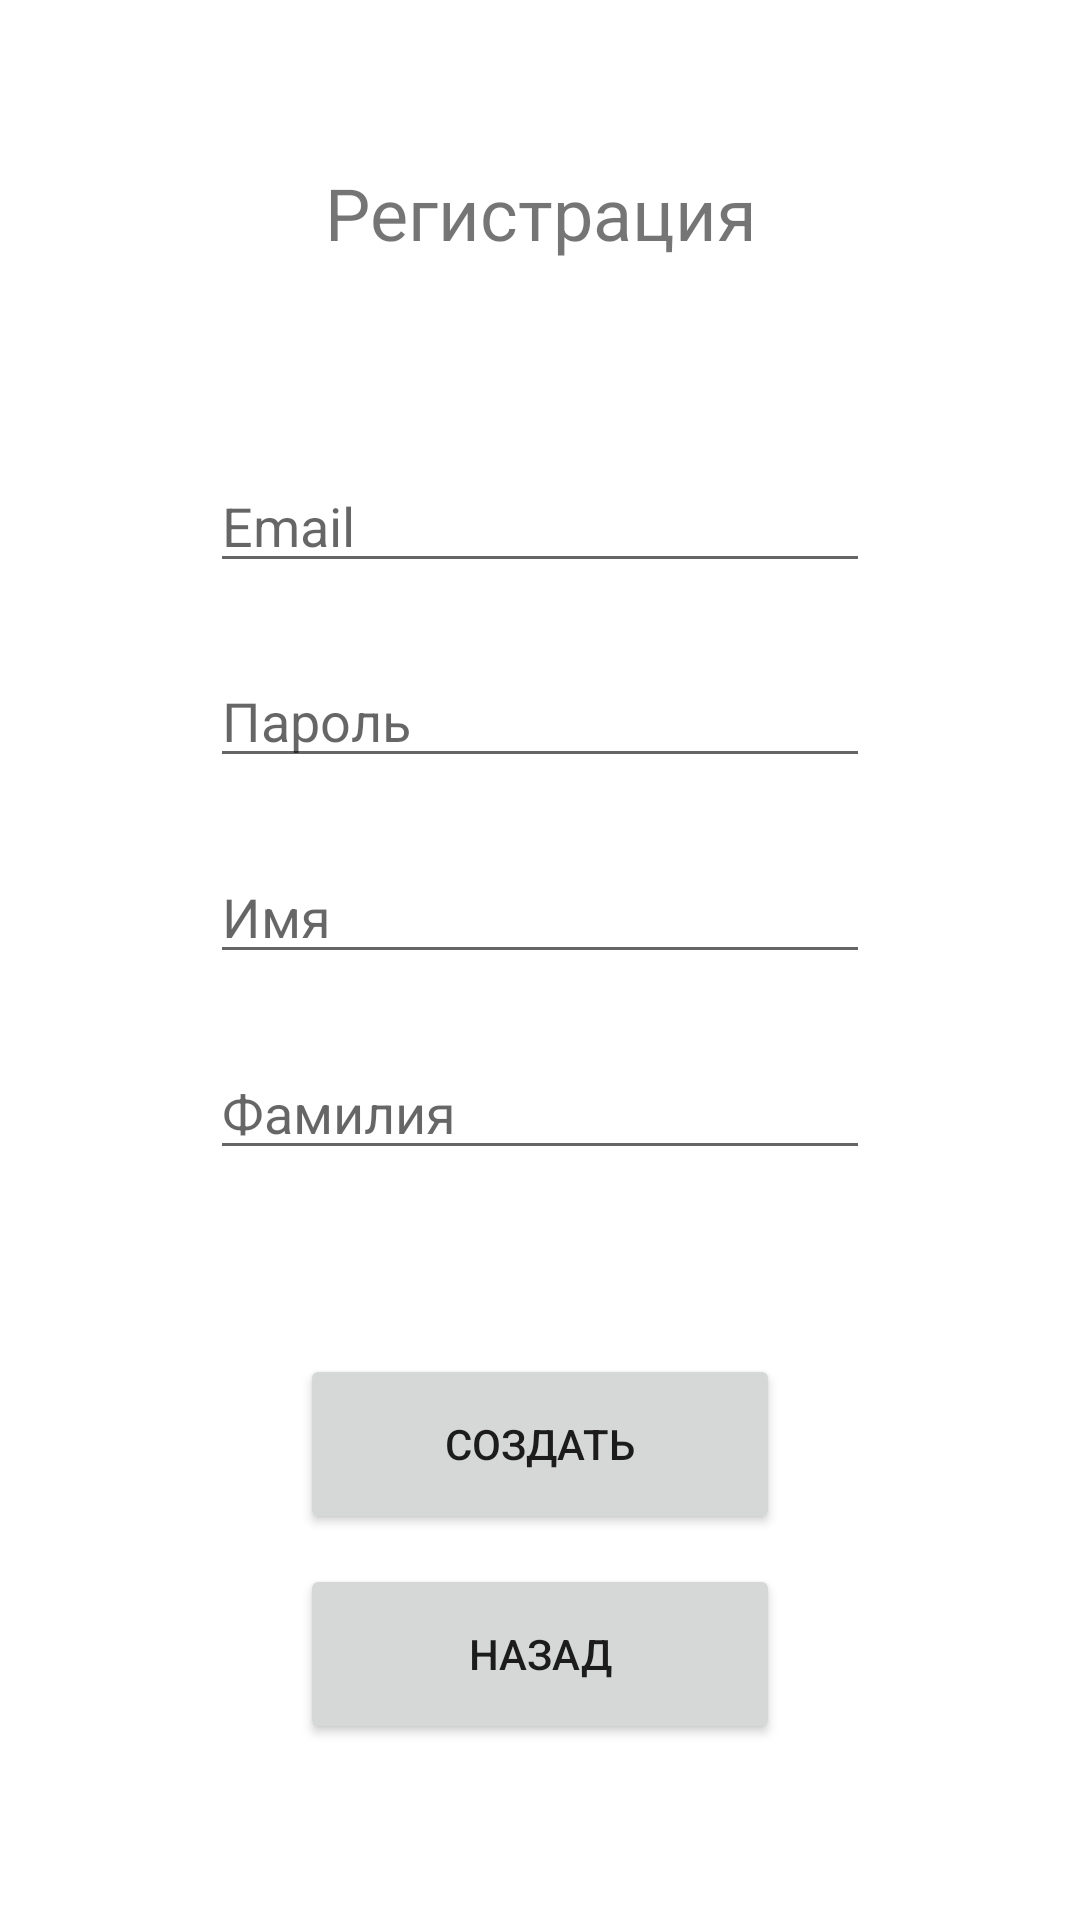

This screen was rendered from an Android layout file. Write that file and the resources it references.
<!-- AndroidManifest.xml: application theme Theme.OilMessenger -->
<!-- res/layout/fragment_create_account.xml -->
<?xml version="1.0" encoding="utf-8"?>
<FrameLayout xmlns:android="http://schemas.android.com/apk/res/android"
    xmlns:tools="http://schemas.android.com/tools"
    android:layout_width="match_parent"
    android:layout_height="match_parent"
    android:orientation="vertical"
    tools:context=".presentation.createAccount.CreateAccountFragment">

    <LinearLayout
        android:layout_width="match_parent"
        android:layout_height="match_parent"
        android:orientation="vertical">

        <LinearLayout
            android:layout_width="match_parent"
            android:layout_height="0dp"
            android:layout_weight="0.6">

            <TextView
                android:id="@+id/textViewHeadingCreateAccount"
                android:layout_width="match_parent"
                android:layout_height="match_parent"
                android:textSize="24sp"
                android:text="@string/text_view_heading_create_account"
                android:gravity="center"/>

        </LinearLayout>

        <LinearLayout
            android:layout_width="match_parent"
            android:layout_height="0dp"
            android:layout_weight="1.1"
            android:orientation="vertical">

            <LinearLayout
                android:layout_width="match_parent"
                android:layout_height="0dp"
                android:orientation="horizontal"
                android:gravity="center"
                android:layout_weight="1">

                <EditText
                    android:id="@+id/editTextEmailCreateAccount"
                    android:hint="@string/edit_text_email_create_account"
                    android:layout_width="220dp"
                    android:layout_height="40dp"/>


            </LinearLayout>

            <LinearLayout
                android:layout_width="match_parent"
                android:layout_height="0dp"
                android:gravity="center"
                android:layout_weight="1">

                <EditText
                    android:id="@+id/editTextPasswordCreateAccount"
                    android:hint="@string/edit_text_password_create_account"
                    android:layout_width="220dp"
                    android:layout_height="40dp"
                    android:inputType="textVisiblePassword"/>

            </LinearLayout>



            <LinearLayout
                android:layout_width="match_parent"
                android:layout_height="0dp"
                android:orientation="horizontal"
                android:gravity="center"
                android:layout_weight="1">

                <EditText
                    android:id="@+id/editTextFirstNameCreateAccount"
                    android:hint="@string/edit_text_first_name_create_account"
                    android:layout_width="220dp"
                    android:layout_height="40dp"/>

            </LinearLayout>

            <LinearLayout
                android:layout_width="match_parent"
                android:layout_height="0dp"
                android:orientation="horizontal"
                android:gravity="center"
                android:layout_weight="1">

                <EditText
                    android:id="@+id/editTextLastNameCreateAccount"
                    android:hint="@string/edit_text_last_name_create_account"
                    android:layout_width="220dp"
                    android:layout_height="40dp"/>

            </LinearLayout>

        </LinearLayout>

        <LinearLayout
            android:layout_width="match_parent"
            android:layout_height="0dp"
            android:orientation="vertical"
            android:gravity="center"
            android:layout_weight="1">

            <Button
                android:id="@+id/buttonCreate"
                android:layout_width="160dp"
                android:layout_height="60dp"
                android:layout_marginBottom="10dp"
                android:text="@string/button_create_create_account"/>

            <Button
                android:id="@+id/buttonBack"
                android:layout_width="160dp"
                android:layout_height="60dp"
                android:layout_marginBottom="10dp"
                android:text="@string/button_back_create_account"/>




        </LinearLayout>



    </LinearLayout>

</FrameLayout>
<!-- resources referenced by this layout -->
<resources>
  <string name="button_back_create_account">Назад</string>
  <string name="button_create_create_account">Создать</string>
  <string name="edit_text_email_create_account">Email</string>
  <string name="edit_text_first_name_create_account">Имя</string>
  <string name="edit_text_last_name_create_account">Фамилия</string>
  <string name="edit_text_password_create_account">Пароль</string>
  <string name="text_view_heading_create_account">Регистрация</string>
  <style name="Theme.OilMessenger" parent="Theme.MaterialComponents.DayNight.DarkActionBar">
          
          <item name="colorPrimary">#4A658B</item>
          <item name="colorPrimaryVariant">#4A658B</item>
          <item name="colorOnPrimary">@color/white</item>
          
          <item name="colorSecondary">#2C8DB8 </item>
          <item name="colorSecondaryVariant">@color/teal_700</item>
          <item name="colorOnSecondary">@color/black</item>
          
          <item name="android:statusBarColor" tools:targetApi="l">?attr/colorPrimaryVariant</item>
          
      </style>
  <!-- not gathered from this repository: default colours our renderer supplied (Android Studio template values) -->
  <color name="teal_700">#FF018786</color>
  <color name="black">#FF000000</color>
  <color name="white">#FFFFFFFF</color>
</resources>
